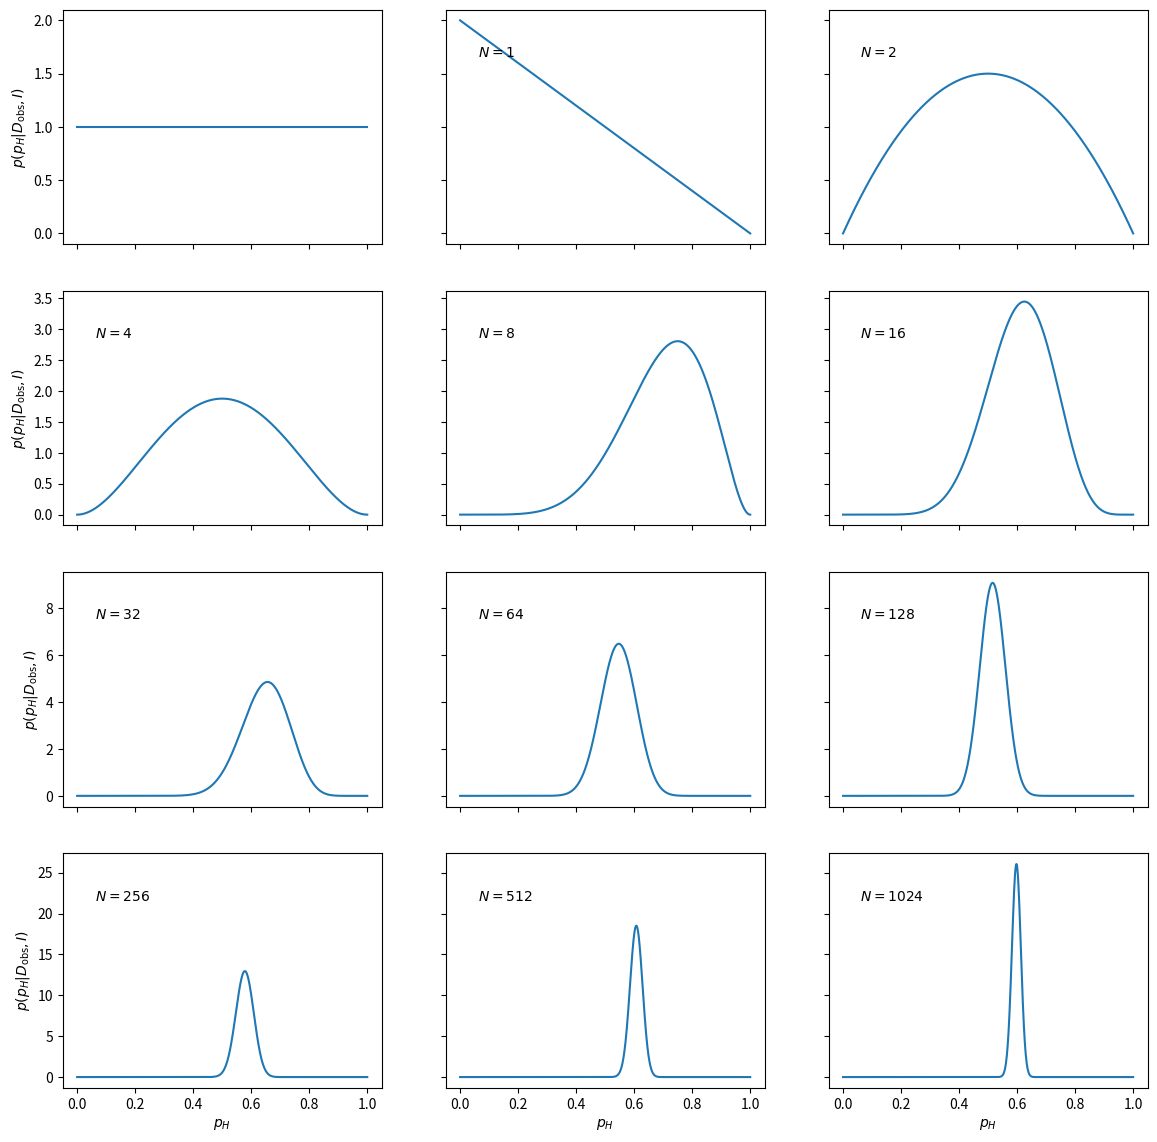

Write the Python code that produced this figure.
%matplotlib inline

import numpy as np
import matplotlib.pyplot as plt

np.random.seed(999)         # for reproducibility
pH=0.6                       # biased coin
flips=np.random.rand(2**12) # simulates 4096 coin flips
heads=flips<pH              # boolean array, heads[i]=True if flip i is heads

def prior(pH):
    p=np.zeros_like(pH)
    p[(0<=x)&(x<=1)]=1      # allowed range: 0<=pH<=1
    return p                # uniform prior
def likelihood(pH,data):
    N = len(data)
    no_of_heads = sum(data)
    no_of_tails = N - no_of_heads
    return pH**no_of_heads * (1-pH)**no_of_tails
def posterior(pH,data):
    p=prior(pH)*likelihood(pH,data)
    norm=np.trapz(p,pH)
    return p/norm

x=np.linspace(0,1,1000)
fig, axs = plt.subplots(nrows=4,ncols=3,sharex=True,sharey='row',figsize=(14,14))
axs_vec=np.reshape(axs,-1)
axs_vec[0].plot(x,prior(x))
for ndouble in range(11):
    ax=axs_vec[1+ndouble]
    ax.plot(x,posterior(x,heads[:2**ndouble]))
    ax.text(0.1, 0.8, '$N={0}$'.format(2**ndouble), transform=ax.transAxes)
for row in range(4): axs[row,0].set_ylabel('$p(p_H|D_\mathrm{obs},I)$')
for col in range(3): axs[-1,col].set_xlabel('$p_H$')